Dataset: Hand-Gesture-Recognizer (GitHub, Rahul2k/Hand-Gesture-Recognizer). Classes: fist, one finger, perfect sign, two fingers.

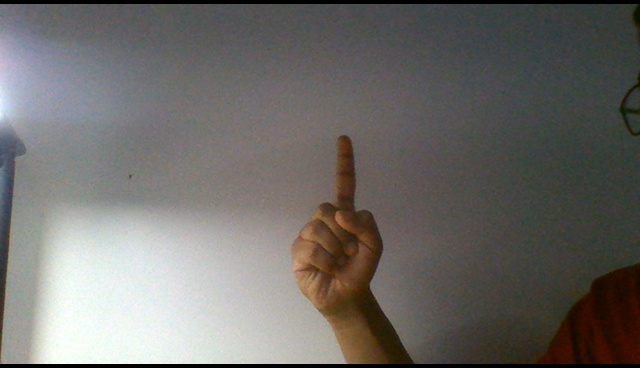
Label: one finger

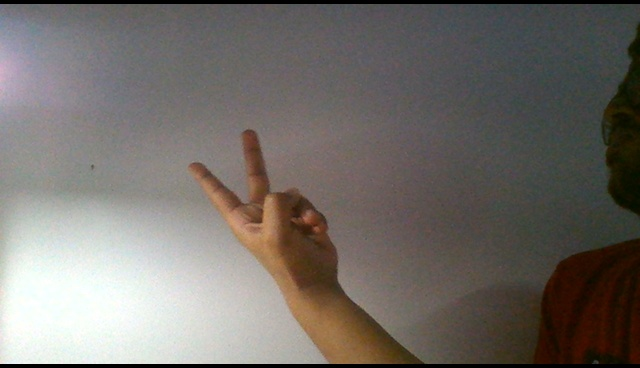
Label: two fingers

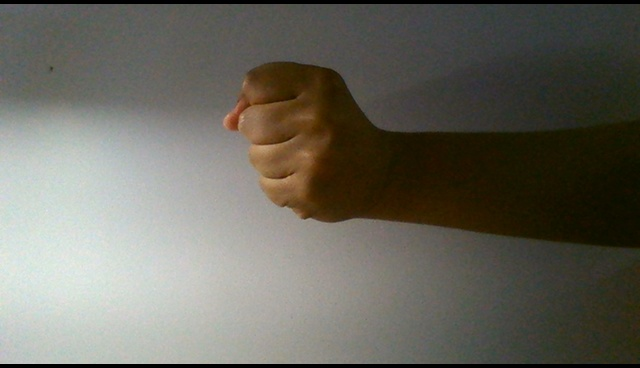
Label: fist

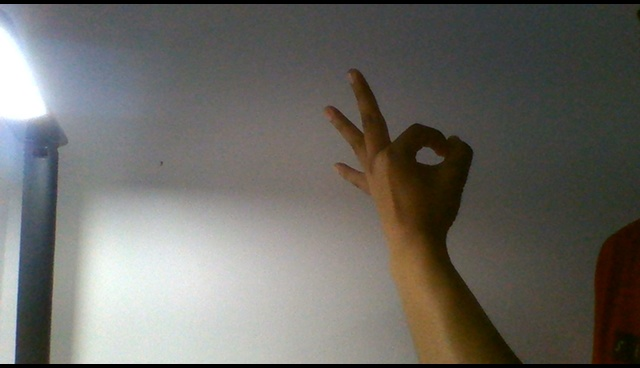
Label: perfect sign

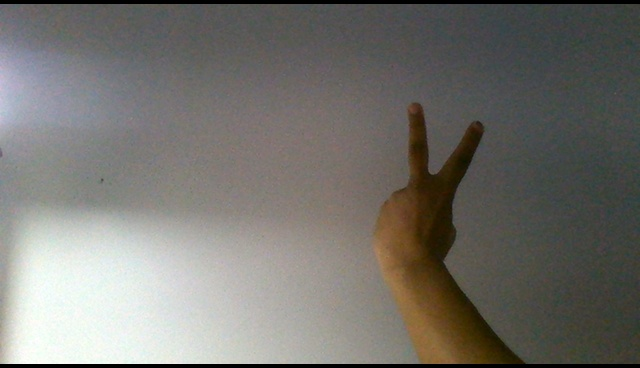
Label: two fingers

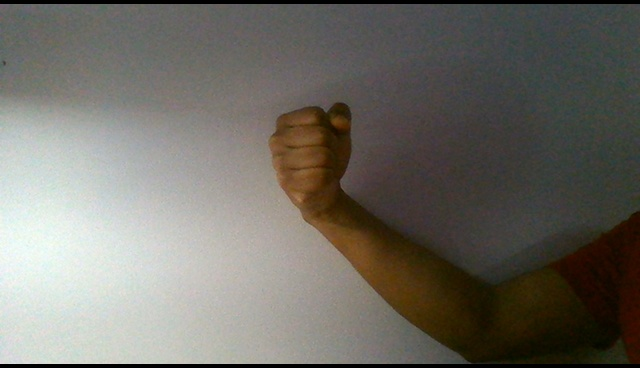
Label: fist
